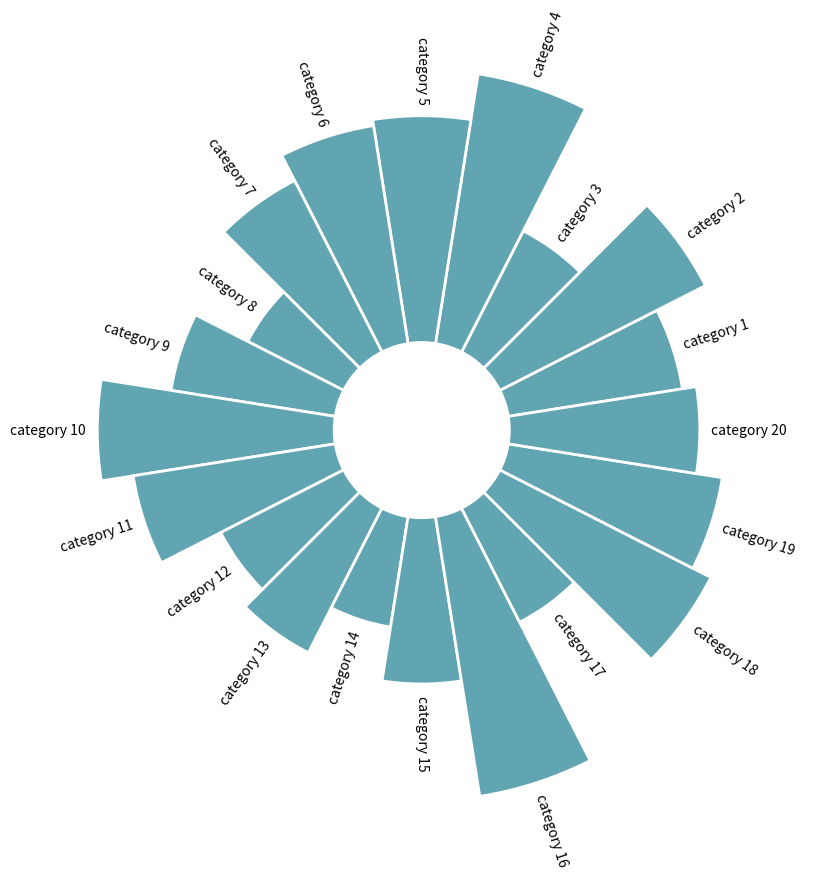

The script that saved this image:
import matplotlib.pyplot as plt
import pandas as pd
import numpy as np

## This plot visualizes the charity categories and how many charities we have in each section with a circular boxplot. 


# Build a test-dataset with pandas
df = pd.DataFrame(
         {
             'Name': ['category ' + str(i) for i in list(range(1, 21)) ],
             'Value': np.random.randint(low=10, high=100, size=20)
         })


# set figure size
plt.figure(figsize=(20,10))

# plot polar axis
ax = plt.subplot(111, polar=True)

# remove grid
plt.axis('off')

# Set the coordinates limits
upperLimit = 100
lowerLimit = 30

# Compute max and min in the dataset
max = df['Value'].max()

# Computing heights: heights are a conversion of each item value in those new coordinates.
slope = (max - lowerLimit) / max
heights = slope * df.Value + lowerLimit

# Compute the width of each bar. In total we have 2*Pi = 360°
width = 2*np.pi / len(df.index)

# Compute the angle each bar is centered on:
indexes = list(range(1, len(df.index)+1))
angles = [element * width for element in indexes]
angles


# initialize the figure
plt.figure(figsize=(20,10))
ax = plt.subplot(111, polar=True)
plt.axis('off')

# Draw bars
bars = ax.bar(
    x=angles, 
    height=heights, 
    width=width, 
    bottom=lowerLimit,
    linewidth=2, 
    edgecolor="white",
    color="#61a4b2",
)

# little space between the bar and the label
labelPadding = 4

# Add labels
for bar, angle, height, label in zip(bars,angles, heights, df["Name"]):

    # Labels are rotated. Rotation must be specified in degrees :(
    rotation = np.rad2deg(angle)

    # Flip some labels upside down
    alignment = ""
    if angle >= np.pi/2 and angle < 3*np.pi/2:
        alignment = "right"
        rotation = rotation + 180
    else: 
        alignment = "left"

    # Finally add the labels
    ax.text(
        x=angle, 
        y=lowerLimit + bar.get_height() + labelPadding, 
        s=label, 
        ha=alignment, 
        va='center', 
        rotation=rotation, 
        rotation_mode="anchor")
    
plt.show();